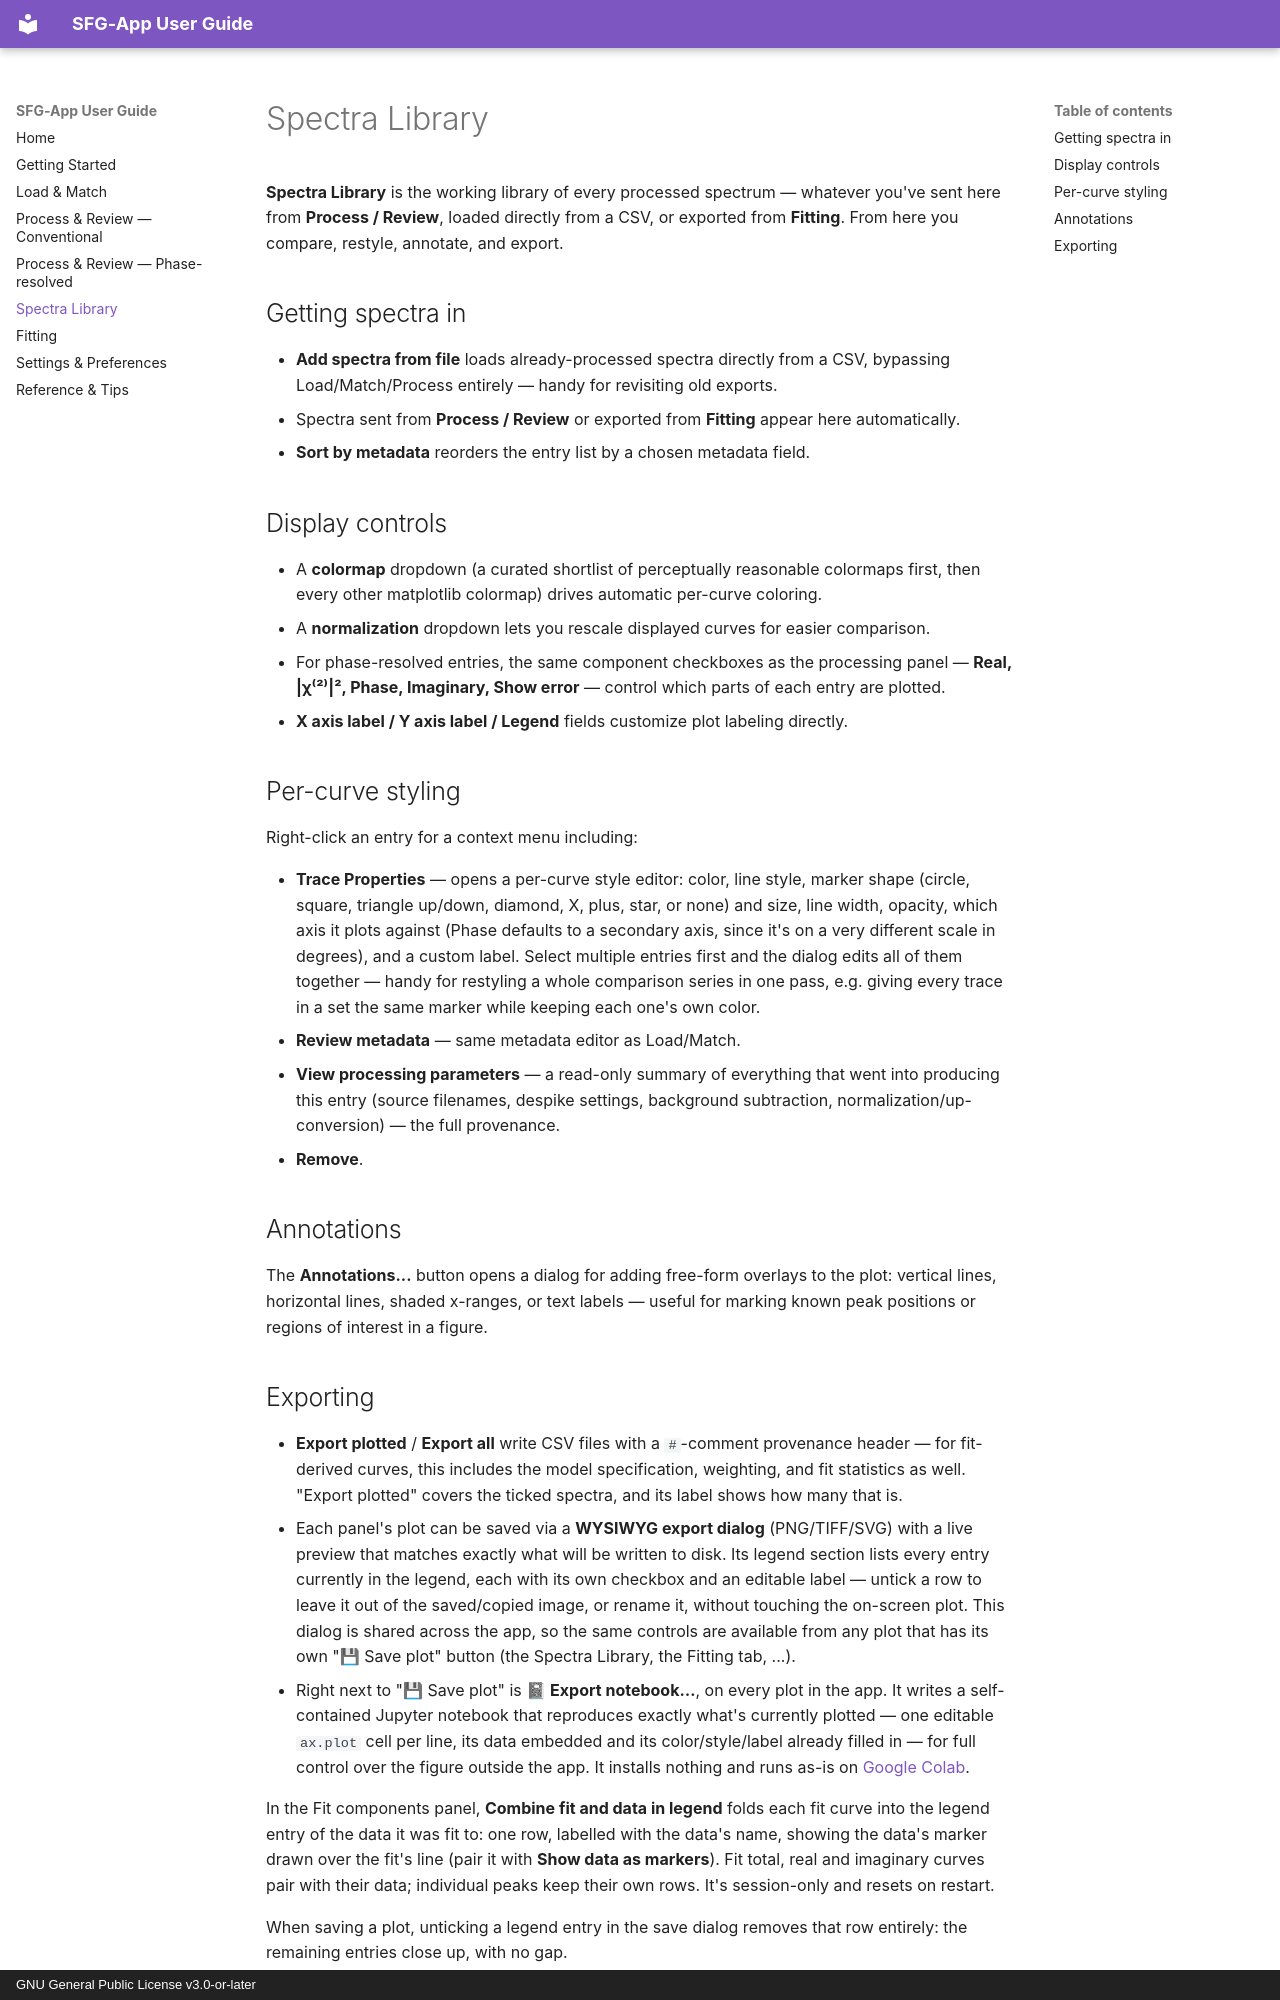

repository: silanglois/SFG-App · page: 04_results.html · generator: mkdocs · copyright: GNU General Public License v3.0-or-later

# Spectra Library

**Spectra Library** is the working library of every processed spectrum —
whatever you've sent here from **Process / Review**, loaded directly
from a CSV, or exported from **Fitting**. From here you compare,
restyle, annotate, and export.

## Getting spectra in

- **Add spectra from file** loads already-processed spectra directly
  from a CSV, bypassing Load/Match/Process entirely — handy for
  revisiting old exports.
- Spectra sent from **Process / Review** or exported from **Fitting**
  appear here automatically.
- **Sort by metadata** reorders the entry list by a chosen metadata
  field.

## Display controls

- A **colormap** dropdown (a curated shortlist of perceptually
  reasonable colormaps first, then every other matplotlib colormap)
  drives automatic per-curve coloring.
- A **normalization** dropdown lets you rescale displayed curves for
  easier comparison.
- For phase-resolved entries, the same component checkboxes as the
  processing panel — **Real, |χ⁽²⁾|², Phase, Imaginary,
  Show error** — control which parts of each entry are plotted.
- **X axis label / Y axis label / Legend** fields customize plot
  labeling directly.

## Per-curve styling

Right-click an entry for a context menu including:

- **Trace Properties** — opens a per-curve style editor: color, line
  style, marker shape (circle, square, triangle up/down, diamond, X,
  plus, star, or none) and size, line width, opacity, which axis it
  plots against (Phase defaults to a secondary axis, since it's on a
  very different scale in degrees), and a custom label. Select
  multiple entries first and the dialog edits all of them together —
  handy for restyling a whole comparison series in one pass, e.g.
  giving every trace in a set the same marker while keeping each
  one's own color.
- **Review metadata** — same metadata editor as Load/Match.
- **View processing parameters** — a read-only summary of everything
  that went into producing this entry (source filenames, despike
  settings, background subtraction, normalization/up-conversion) —
  the full provenance.
- **Remove**.

## Annotations

The **Annotations...** button opens a dialog for adding free-form
overlays to the plot: vertical lines, horizontal lines, shaded
x-ranges, or text labels — useful for marking known peak positions or
regions of interest in a figure.
